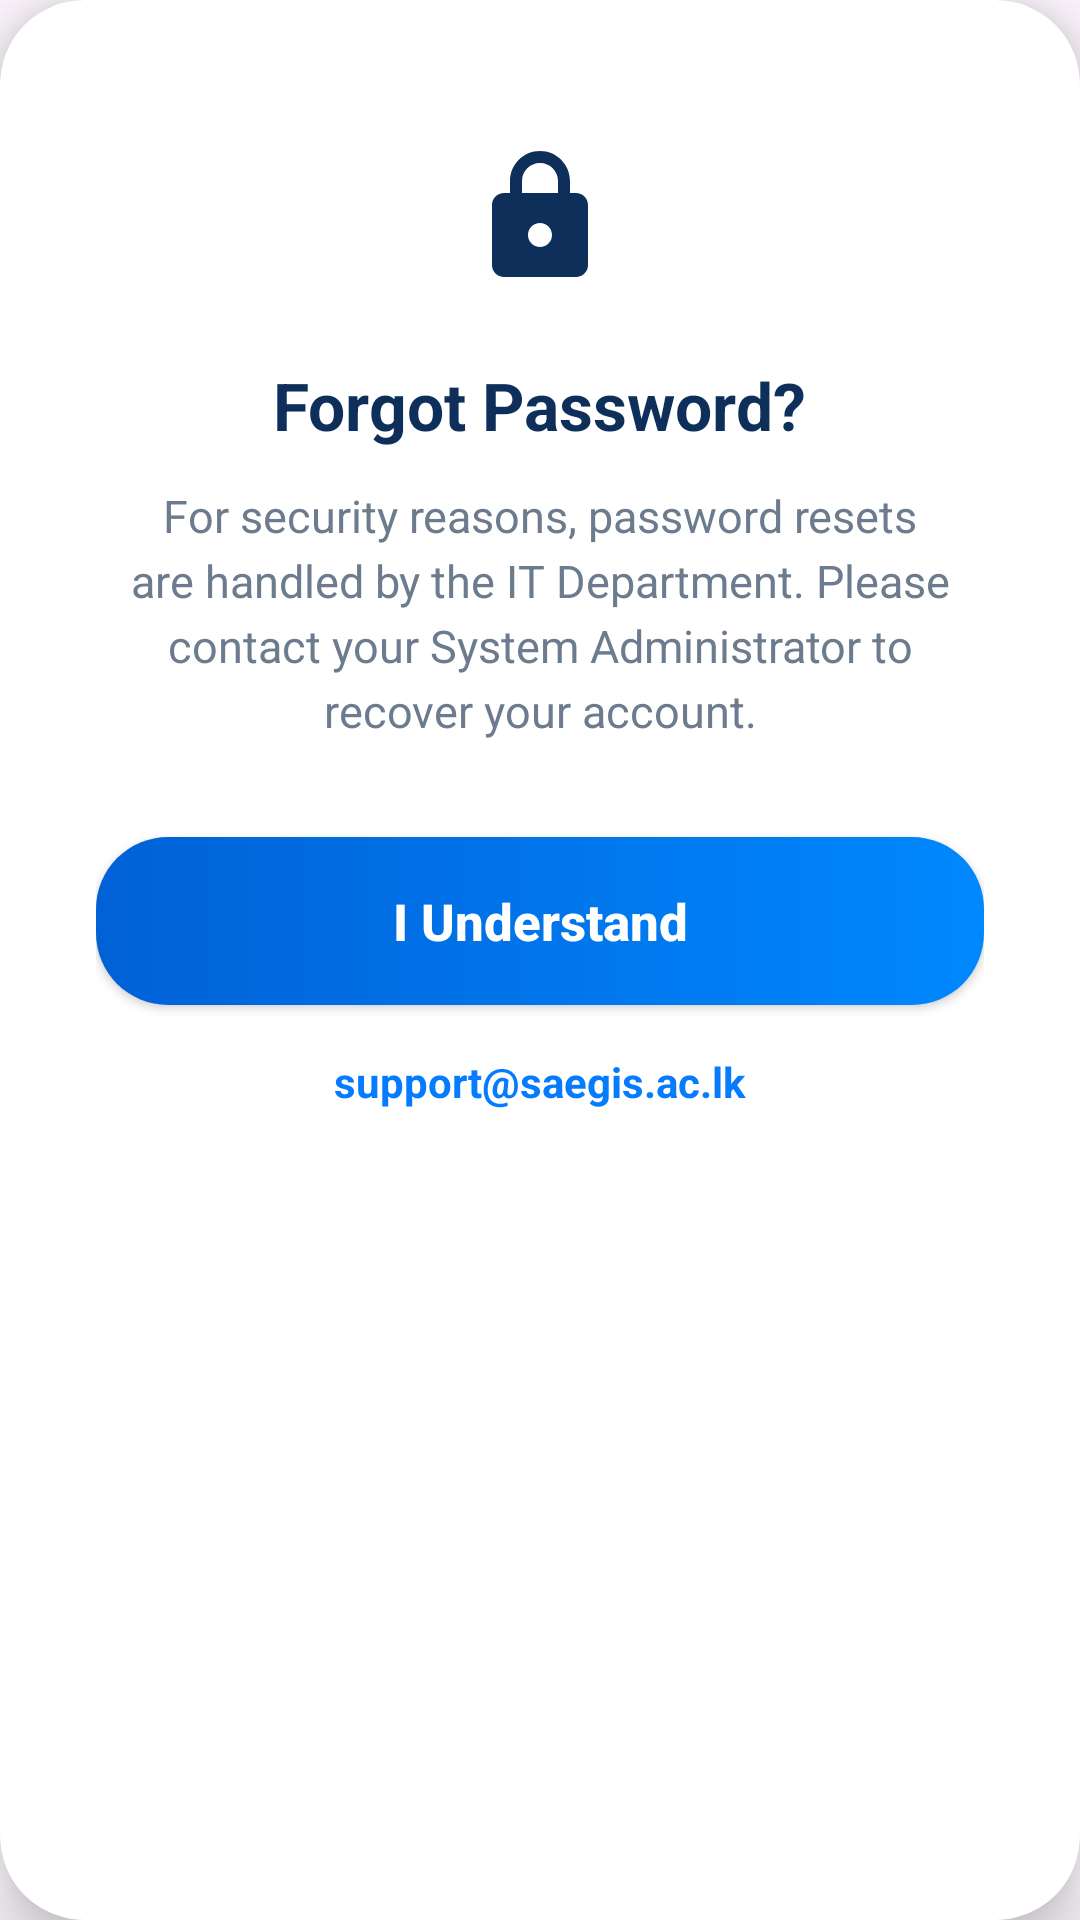

This screen was rendered from an Android layout file. Write that file and the resources it references.
<!-- AndroidManifest.xml: application theme Theme.FinalYearProjectNew -->
<!-- res/layout/dialog_forgot_password.xml -->
<?xml version="1.0" encoding="utf-8"?>
<androidx.cardview.widget.CardView xmlns:android="http://schemas.android.com/apk/res/android"
    xmlns:app="http://schemas.android.com/apk/res-auto"
    android:layout_width="match_parent"
    android:layout_height="wrap_content"
    android:layout_margin="24dp"
    app:cardCornerRadius="28dp"
    app:cardElevation="12dp">

    <LinearLayout
        android:layout_width="match_parent"
        android:layout_height="wrap_content"
        android:gravity="center"
        android:orientation="vertical"
        android:padding="32dp">

        <View
            android:layout_width="80dp"
            android:layout_height="80dp"
            android:background="@drawable/bg_circle_white"
            android:backgroundTint="#F0F4FF"
            android:elevation="0dp" />

        <ImageView
            android:layout_width="48dp"
            android:layout_height="48dp"
            android:layout_marginTop="-64dp"
            android:src="@drawable/ic_lock_filled"
            app:tint="@color/colorPrimary" />

        <TextView
            android:layout_width="wrap_content"
            android:layout_height="wrap_content"
            android:layout_marginTop="24dp"
            android:text="Forgot Password?"
            android:textColor="@color/textColorPrimary"
            android:textSize="22sp"
            android:textStyle="bold" />

        <TextView
            android:layout_width="wrap_content"
            android:layout_height="wrap_content"
            android:layout_marginTop="12dp"
            android:gravity="center"
            android:lineSpacingExtra="4dp"
            android:text="For security reasons, password resets are handled by the IT Department. Please contact your System Administrator to recover your account."
            android:textColor="@color/textColorSecondary"
            android:textSize="15sp" />

        <androidx.appcompat.widget.AppCompatButton
            android:id="@+id/btnOk"
            android:layout_width="match_parent"
            android:layout_height="56dp"
            android:layout_marginTop="32dp"
            android:background="@drawable/bg_gradient_button"
            android:text="I Understand"
            android:textAllCaps="false"
            android:textColor="@android:color/white"
            android:textSize="17sp"
            android:textStyle="bold" />

        <TextView
            android:layout_width="wrap_content"
            android:layout_height="wrap_content"
            android:layout_marginTop="16dp"
            android:text="support@saegis.ac.lk"
            android:textColor="@color/colorAccent"
            android:textSize="14sp"
            android:textStyle="bold" />

    </LinearLayout>
</androidx.cardview.widget.CardView>
<!-- resources referenced by this layout -->
<resources>
  <color name="colorAccent">#057BFE</color>
  <color name="colorPrimary">#0D2F5A</color>
  <color name="textColorPrimary">#0D2F5A</color>
  <color name="textColorSecondary">#6C7B8E</color>
  <!-- drawable bg_gradient_button (drawable) -->
  <?xml version="1.0" encoding="utf-8"?>
  <selector xmlns:android="http://schemas.android.com/apk/res/android">
      <item>
          <shape android:shape="rectangle">
              <gradient
                  android:startColor="@color/buttonGradientStart"
                  android:endColor="@color/buttonGradientEnd"
                  android:angle="0" />
              <corners android:radius="24dp" />
          </shape>
      </item>
  </selector>
  <!-- drawable ic_lock_filled (drawable) -->
  <vector xmlns:android="http://schemas.android.com/apk/res/android"
      android:width="24dp" android:height="24dp" android:viewportWidth="24" android:viewportHeight="24">
    <path android:fillColor="#6C7B8E" android:pathData="M18,8h-1V6c0,-2.76 -2.24,-5 -5,-5S7,3.24 7,6v2H6c-1.1,0 -2,0.9 -2,2v10c0,1.1 0.9,2 2,2h12c1.1,0 2,-0.9 2,-2V10C20,8.9 19.1,8 18,8zM9,6c0,-1.66 1.34,-3 3,-3s3,1.34 3,3v2H9V6zM12,17c-1.1,0 -2,-0.9 -2,-2s0.9,-2 2,-2s2,0.9 2,2S13.1,17 12,17z"/>
  </vector>
  <style name="Theme.FinalYearProjectNew" parent="Base.Theme.FinalYearProjectNew" />
  <color name="buttonGradientStart">#0161D7</color>
  <color name="buttonGradientEnd">#0088FE</color>
  <style name="Base.Theme.FinalYearProjectNew" parent="Theme.Material3.DayNight.NoActionBar">
          
          
      </style>
</resources>
